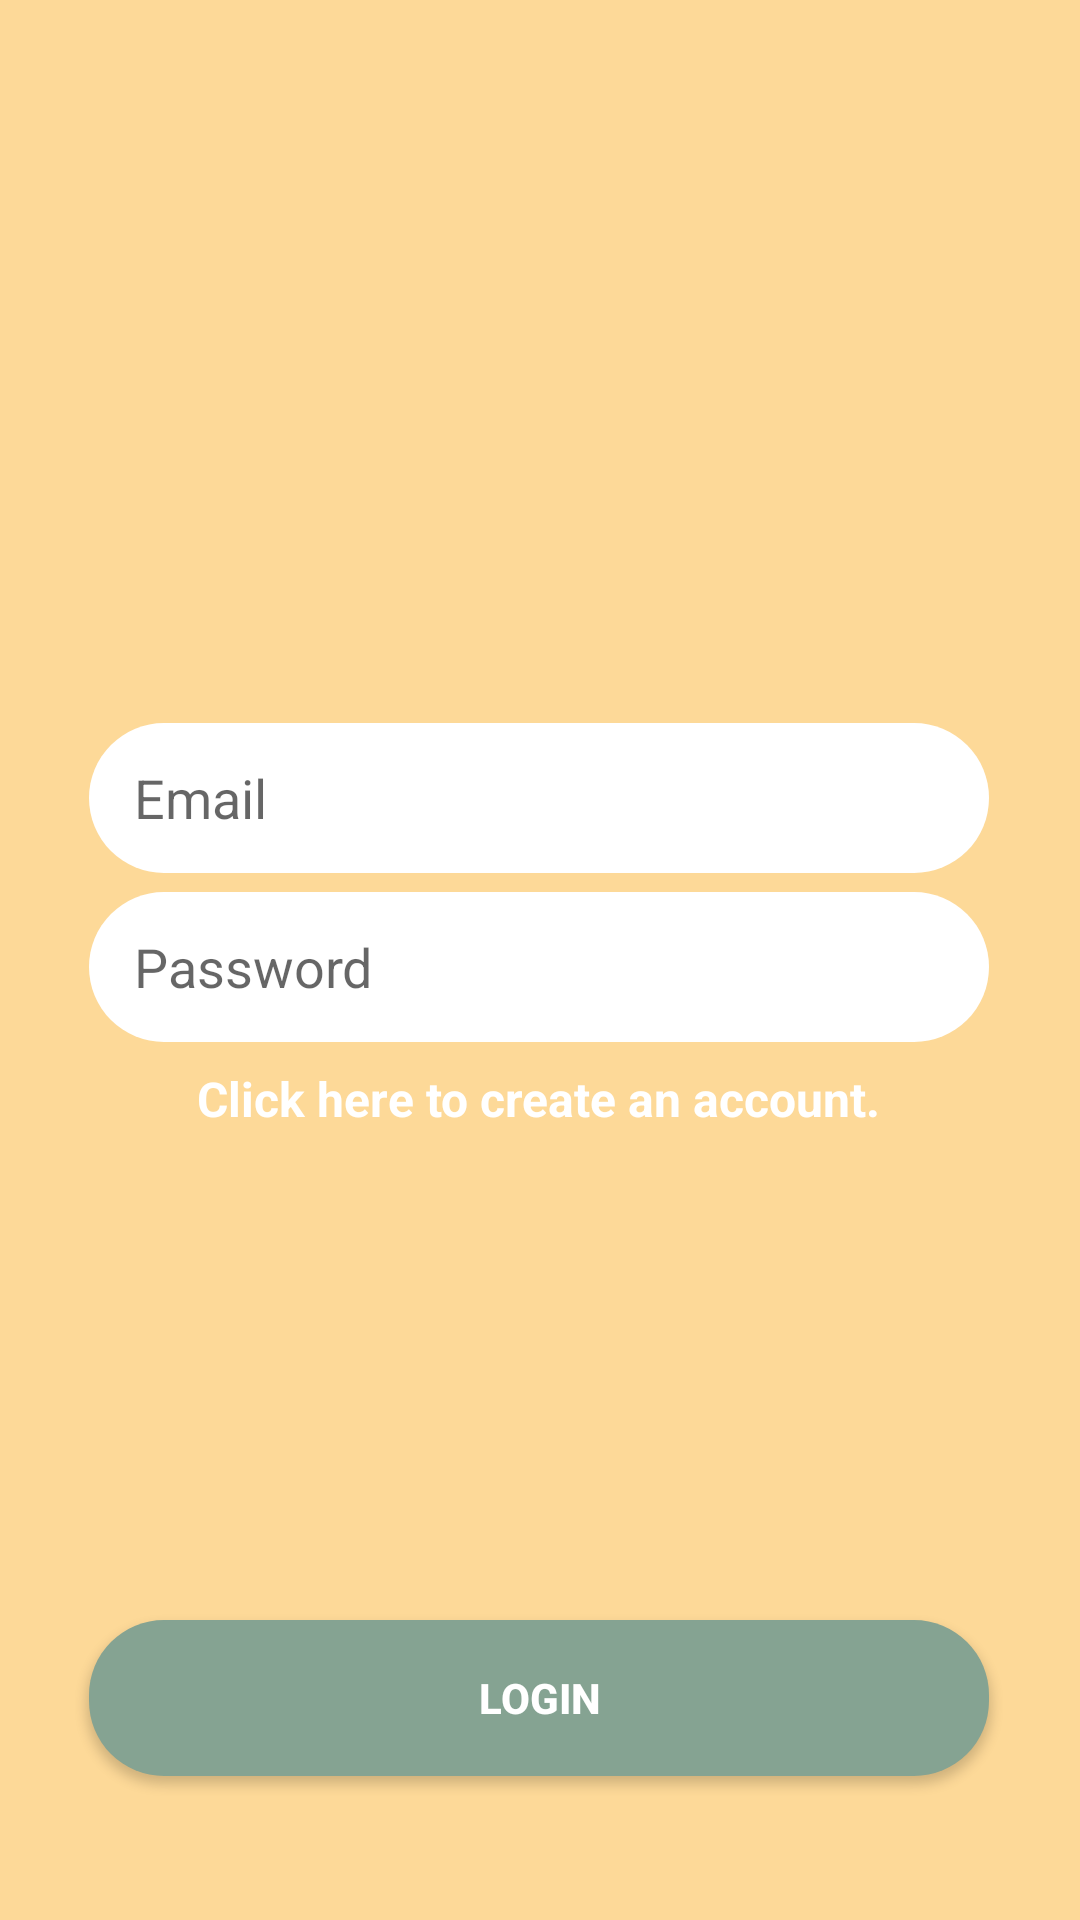

The Android layout XML behind this screen, and the referenced resources:
<!-- AndroidManifest.xml: application theme AppTheme -->
<!-- res/layout/activity_login.xml -->
<?xml version="1.0" encoding="utf-8"?>

<androidx.constraintlayout.widget.ConstraintLayout xmlns:android="http://schemas.android.com/apk/res/android"
    xmlns:app="http://schemas.android.com/apk/res-auto"
    xmlns:tools="http://schemas.android.com/tools"
    android:layout_width="match_parent"
    android:layout_height="match_parent"
    android:background="@color/dark3"
    tools:context=".registerlogin.RegisterActivity">

    <EditText
        android:id="@+id/etEmail_login"
        android:layout_width="300dp"
        android:layout_height="50dp"
        android:layout_marginTop="241dp"
        android:background="@drawable/rounded_column"
        android:ems="10"
        android:hint="Email"
        android:inputType="textEmailAddress"
        android:paddingLeft="15dp"
        app:layout_constraintBottom_toBottomOf="parent"
        app:layout_constraintEnd_toEndOf="parent"
        app:layout_constraintHorizontal_bias="0.495"
        app:layout_constraintStart_toStartOf="parent"
        app:layout_constraintTop_toTopOf="parent"
        app:layout_constraintVertical_bias="0.0" />

    <EditText
        android:id="@+id/etPassword_login"
        android:layout_width="300dp"
        android:layout_height="50dp"
        android:layout_marginTop="8dp"
        android:layout_marginBottom="308dp"
        android:background="@drawable/rounded_column"
        android:ems="10"
        android:hint="Password"
        android:inputType="textPassword"
        android:paddingLeft="15dp"
        app:layout_constraintBottom_toBottomOf="parent"
        app:layout_constraintEnd_toEndOf="@+id/etEmail_login"
        app:layout_constraintHorizontal_bias="0.0"
        app:layout_constraintStart_toStartOf="@+id/etEmail_login"
        app:layout_constraintTop_toBottomOf="@+id/etEmail_login"
        app:layout_constraintVertical_bias="0.113" />

    <Button
        android:id="@+id/buLogin"
        android:layout_width="0dp"
        android:layout_height="52dp"
        android:layout_marginBottom="48dp"
        android:background="@drawable/rounded_column_darker"
        android:text="Login"
        android:textColor="@color/white"
        android:textStyle="bold"
        app:layout_constraintBottom_toBottomOf="parent"
        app:layout_constraintEnd_toEndOf="@+id/etPassword_login"
        app:layout_constraintStart_toStartOf="@+id/etPassword_login" />

    <TextView
        android:id="@+id/tvToRegister"
        android:layout_width="wrap_content"
        android:layout_height="wrap_content"
        android:layout_marginTop="8dp"
        android:text="Click here to create an account."
        android:textColor="@color/white"
        android:textSize="16sp"
        android:textStyle="bold"
        app:layout_constraintEnd_toEndOf="@+id/etPassword_login"
        app:layout_constraintStart_toStartOf="@+id/etPassword_login"
        app:layout_constraintTop_toBottomOf="@+id/etPassword_login" />

</androidx.constraintlayout.widget.ConstraintLayout>
<!-- resources referenced by this layout -->
<resources>
  <color name="dark3">#fdd998</color>
  <color name="white">#ffffff</color>
  <!-- drawable rounded_column (drawable) -->
  <?xml version="1.0" encoding="utf-8"?>
  
  <shape xmlns:android="http://schemas.android.com/apk/res/android">
  
      <solid android:color="@color/white"/>
      <corners android:radius="25dp"/>
  </shape>
  <!-- drawable rounded_column_darker (drawable) -->
  <?xml version="1.0" encoding="utf-8"?>
  
  <shape xmlns:android="http://schemas.android.com/apk/res/android">
  
      <solid android:color="@color/dark1"/>
      <corners android:radius="25dp"/>
  </shape>
  <style name="AppTheme" parent="Theme.AppCompat.Light.DarkActionBar">
          
          <item name="colorPrimary">@color/dark1</item>
          <item name="colorPrimaryDark">@color/dark1</item>
          <item name="colorAccent">@color/colorAccent</item>
      </style>
  <color name="dark1">#85a392</color>
  <color name="colorAccent">#03DAC5</color>
</resources>
